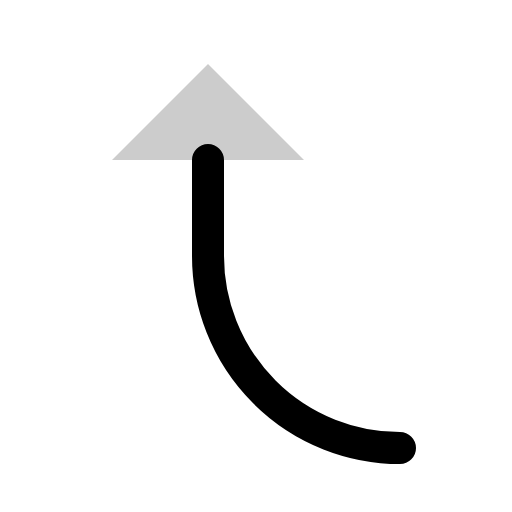
t = 0.00 s
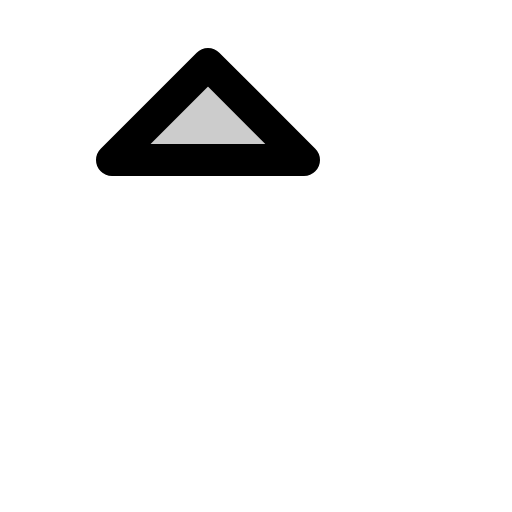
t = 0.30 s
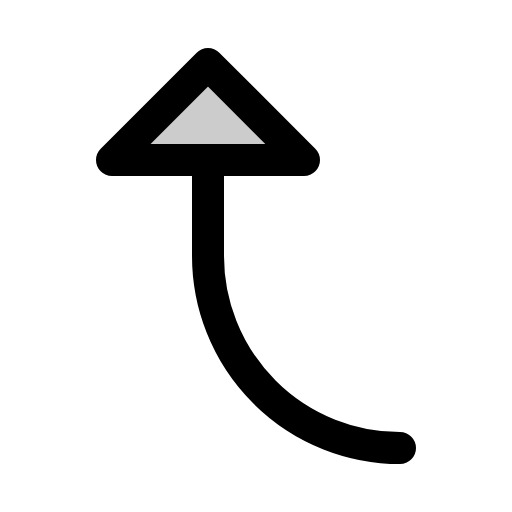
t = 0.68 s
t = 1.05 s: frame unchanged from t = 0.68 s, image omitted
t = 1.43 s: frame unchanged from t = 0.68 s, image omitted

The animated SVG that drew these frames (rendered in a browser with its animation timeline set to each time). Animation: 1 CSS @keyframes rule; one cycle of 1.80 s, repeats indefinitely.

<svg xmlns="http://www.w3.org/2000/svg" viewBox="0 0 256 256">
  <style>
    .draw-line {
      stroke-dasharray: 2000;
      stroke-dashoffset: 0;
    }
    svg:hover .draw-line {
      animation: phosphor-draw-in 1.5s ease-in-out infinite alternate;
    }
    @keyframes phosphor-draw-in {
      0%   { stroke-dashoffset: 2000; }
      100% { stroke-dashoffset: 0; }
    }
  </style><rect width="256" height="256" fill="none"/><polygon points="152 80 104 32 56 80 152 80" opacity="0.2"/><polygon points="152 80 104 32 56 80 152 80" fill="none" stroke="currentColor" stroke-linecap="round" stroke-linejoin="round" stroke-width="16" class="draw-line" pathLength="1" style="animation-delay: 0s"/><path d="M200,224a96,96,0,0,1-96-96V80" fill="none" stroke="currentColor" stroke-linecap="round" stroke-linejoin="round" stroke-width="16" class="draw-line" pathLength="1" style="animation-delay: 0.3s"/></svg>
